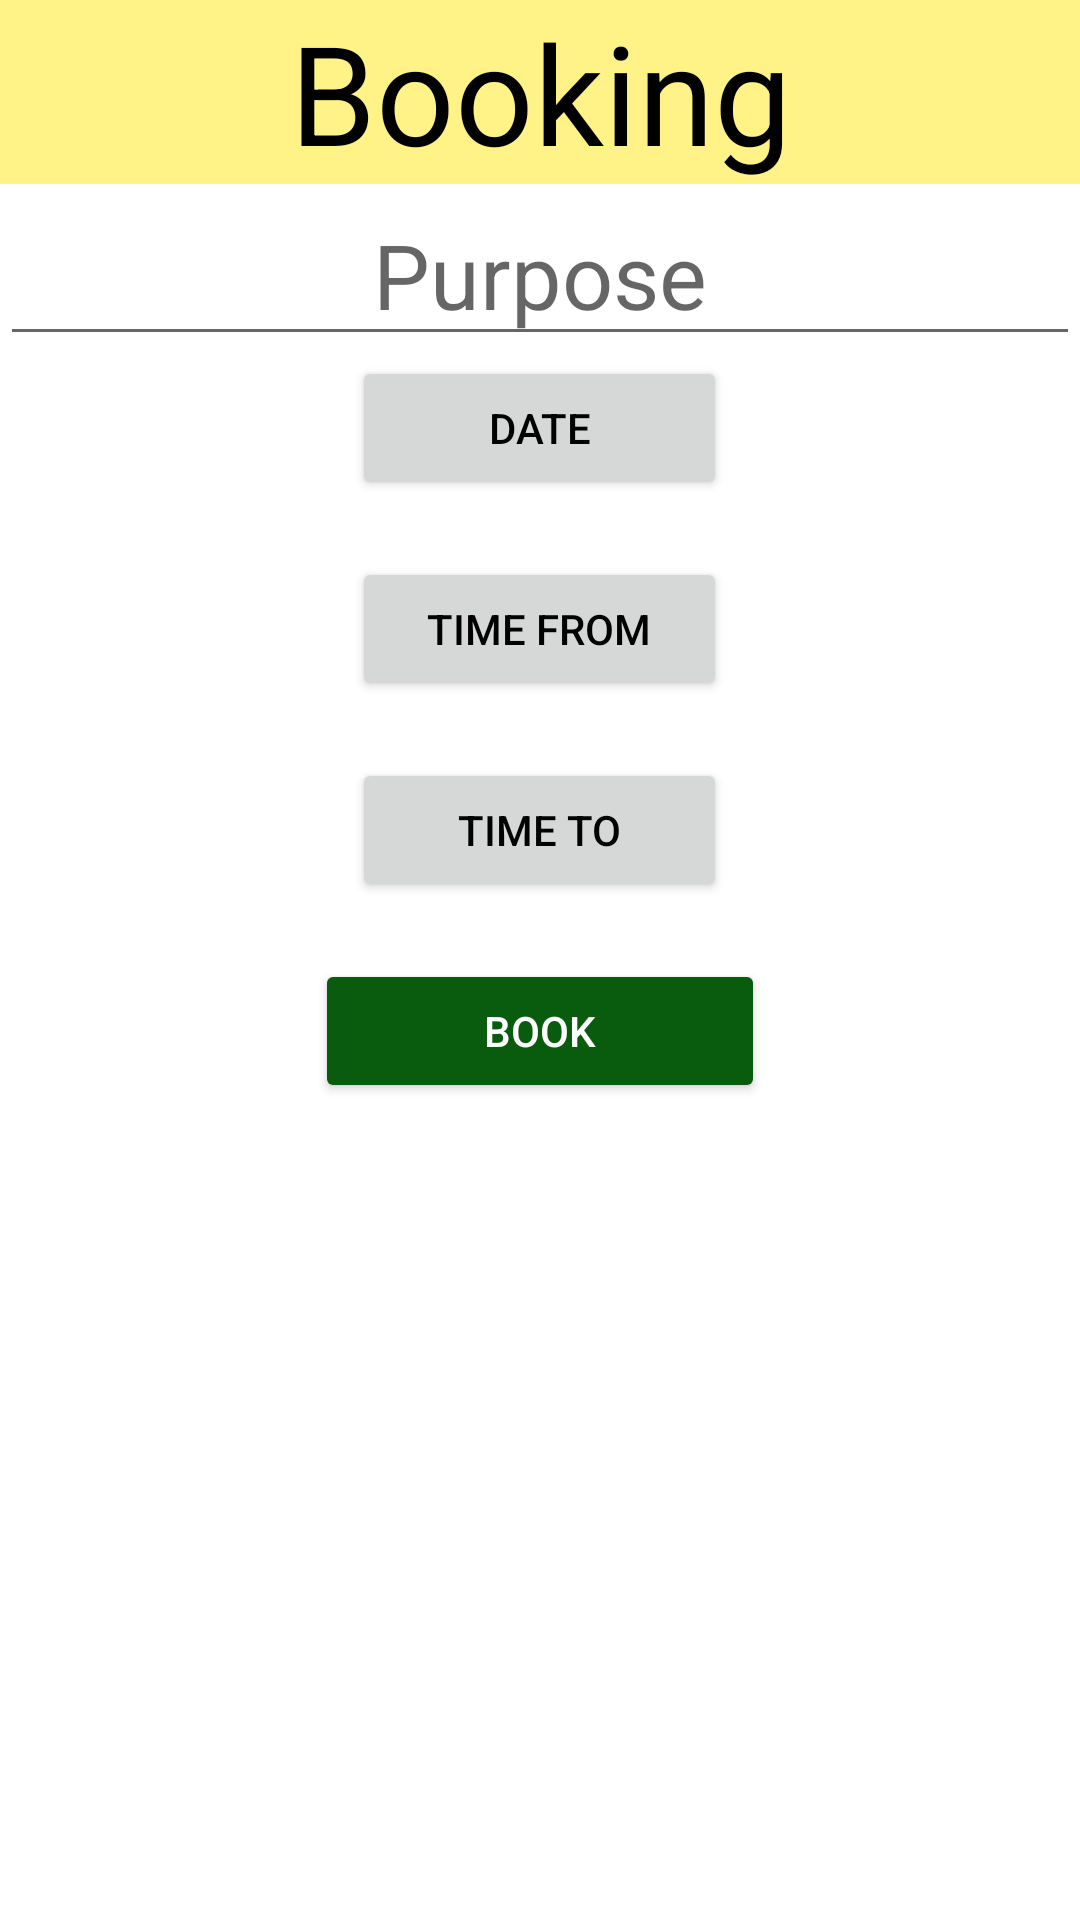

Reconstruct the res/layout file that produces this screen, plus the resources it refers to.
<!-- AndroidManifest.xml: application theme Theme.MaterialComponents.DayNight.NoActionBar -->
<!-- res/layout/booking_dialog.xml -->
<?xml version="1.0" encoding="utf-8"?>
<LinearLayout
    xmlns:android="http://schemas.android.com/apk/res/android" android:layout_width="match_parent"
    android:layout_height="match_parent"
    android:orientation="vertical"
    android:theme="@style/Zealand"
    >


    <TextView
        android:layout_width="match_parent"
        android:layout_height="wrap_content"
        android:text="Booking"
        android:textSize="46sp"
        android:background="@color/zealandgul"
        android:gravity="center" />


    <EditText
        android:layout_width="match_parent"
        android:layout_height="wrap_content"
        android:gravity="center"
        android:hint="Purpose"
        android:textSize="30sp"
        android:id="@+id/purposeText"
        android:inputType="text" />

    <Button
        android:layout_width="125dp"
        android:layout_height="wrap_content"
        android:text="Date"
        android:layout_gravity="center"
        android:id="@+id/dateButton"
        android:textColor="@color/colorAccent"
        />

    <TextView
        android:layout_width="wrap_content"
        android:layout_height="wrap_content"
        android:id="@+id/dateChosen"
        android:layout_gravity="center"/>

    <Button
        android:layout_width="125dp"
        android:layout_height="wrap_content"
        android:text="Time From"
        android:layout_gravity="center"
        android:id="@+id/fromTimeButton"
        android:textColor="@color/colorAccent"
        />
    <TextView
        android:layout_width="wrap_content"
        android:layout_height="wrap_content"
        android:id="@+id/timeFromChosen"
        android:layout_gravity="center"/>


    <Button
        android:layout_width="125dp"
        android:layout_height="wrap_content"
        android:text="Time To"
        android:layout_gravity="center"
        android:id="@+id/toTimeButton"
        android:textColor="@color/colorAccent"
        />

    <TextView
        android:layout_width="wrap_content"
        android:layout_height="wrap_content"
        android:id="@+id/timeToChosen"
        android:layout_gravity="center"/>


    <Button
        android:layout_width="150dp"
        android:layout_height="wrap_content"
        android:text="Book"
        android:backgroundTint="#095c0d"
        android:layout_gravity="center"
        android:id="@+id/bookButton"
        android:textColor="#ffffff" />

</LinearLayout>
<!-- resources referenced by this layout -->
<resources>
  <color name="colorAccent">#000000</color>
  <color name="zealandgul">#fff387</color>
  <style name="Zealand" parent="Theme.AppCompat.Light">
          
          <item name="colorPrimary">@color/zealandgul</item>
          <item name="colorPrimaryDark">@color/zealandgul</item>
          <item name="colorAccent">@color/colorAccent</item>
          <item name="android:textColor">#000000</item>
      </style>
</resources>
